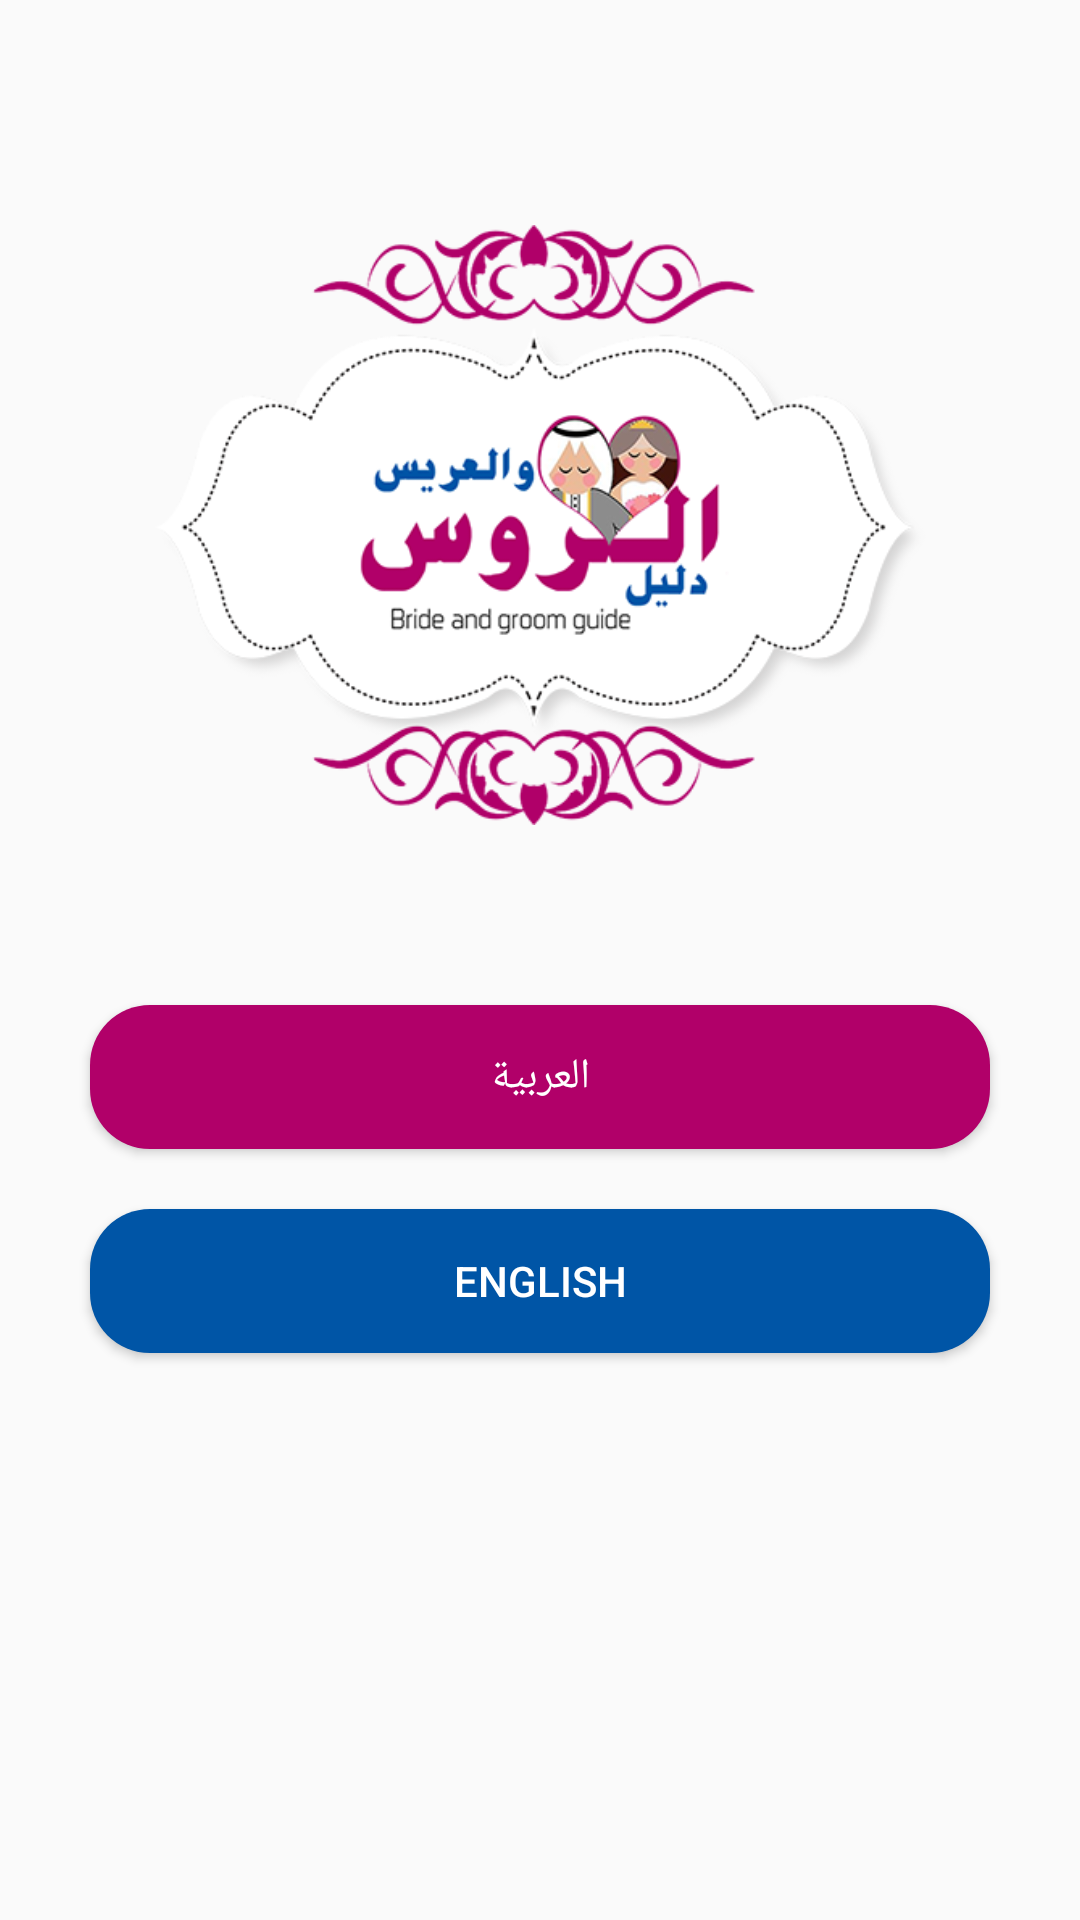

The Android layout XML behind this screen, and the referenced resources:
<!-- AndroidManifest.xml: activity theme AppTheme.NoActionBar.FullScreen -->
<!-- res/layout/activity_choose_language.xml -->
<?xml version="1.0" encoding="utf-8"?>

<LinearLayout
    xmlns:android="http://schemas.android.com/apk/res/android"
    xmlns:app="http://schemas.android.com/apk/res-auto"
    xmlns:tools="http://schemas.android.com/tools"
    android:layout_width="match_parent"
    android:layout_height="match_parent"
    tools:context="com.company.brand.alarousguide.Activities.ChooseLanguageActivity"
    android:orientation="vertical">

    <ImageView
        android:layout_width="match_parent"
        android:layout_height="200dp"
        android:gravity="center"
        android:layout_marginTop="75dp"
        android:contentDescription="@string/app_name"
        android:src="@drawable/logo_app"/>

    <Button
        android:id="@+id/bt_arabic"
        android:layout_width="match_parent"
        android:layout_height="wrap_content"
        android:layout_marginTop="60dp"
        android:layout_marginStart="30dp"
        android:layout_marginEnd="30dp"
        android:textColor="#FFFFFF"
        android:text="@string/arabic"
        android:background="@drawable/button_nbety"/>

        <Button
            android:id="@+id/bt_english"
            android:layout_width="match_parent"
            android:layout_height="wrap_content"
            android:layout_marginTop="20dp"
            android:layout_marginStart="30dp"
            android:layout_marginEnd="30dp"
            android:textColor="#FFFFFF"
            android:text="@string/english"
            android:background="@drawable/button_blue"/>
</LinearLayout>
<!-- resources referenced by this layout -->
<resources>
  <!-- drawable button_blue (drawable) -->
  <?xml version="1.0" encoding="utf-8"?>
  
  <shape xmlns:android="http://schemas.android.com/apk/res/android">
  
      <solid android:color="#0055A6"></solid>
      <corners android:radius="20dp"></corners>
  
  
  </shape>
  <!-- drawable button_nbety (drawable) -->
  <?xml version="1.0" encoding="utf-8"?>
  
  <shape xmlns:android="http://schemas.android.com/apk/res/android">
  
      <solid android:color="#B10069"></solid>
      <corners android:radius="20dp"></corners>
  
  
  </shape>
  <!-- drawable logo_app: png bitmap (drawable, 114135 bytes) -->
  <string name="app_name">Alarous Guide</string>
  <string name="arabic">العربية</string>
  <string name="english">English</string>
  <style name="AppTheme.NoActionBar.FullScreen">
          <item name="windowNoTitle">true</item>
          <item name="windowActionBar">false</item>
          <item name="android:windowFullscreen">true</item>
      </style>
</resources>
